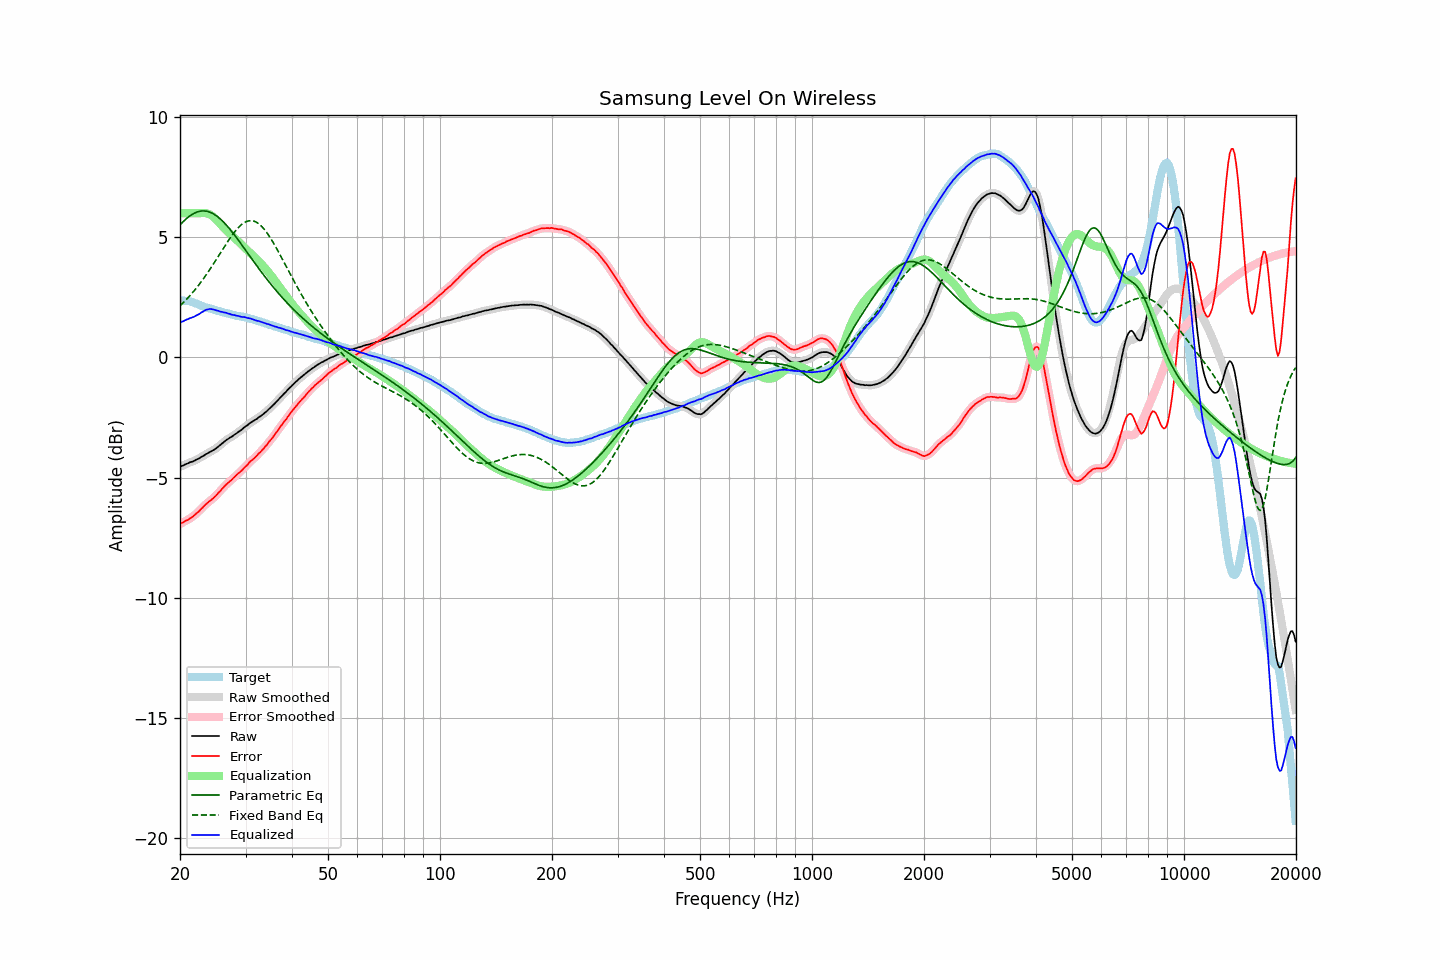

Values plotted in this chart, from the file beside it:
frequency, raw, error, smoothed, error_smoothed, equalization, parametric_eq, fixed_band_eq, equalized_raw, equalized_smoothed, target
20.00, -4.56, -6.93, -4.55, -6.93, 6.00, 5.52, 2.15, 1.44, 1.45, 2.38
20.20, -4.52, -6.88, -4.52, -6.89, 6.00, 5.59, 2.21, 1.48, 1.48, 2.37
20.40, -4.50, -6.86, -4.49, -6.86, 6.00, 5.65, 2.28, 1.50, 1.51, 2.37
20.61, -4.46, -6.81, -4.46, -6.82, 6.00, 5.72, 2.34, 1.54, 1.54, 2.36
20.81, -4.43, -6.78, -4.43, -6.79, 6.00, 5.78, 2.41, 1.57, 1.57, 2.36
21.02, -4.41, -6.76, -4.40, -6.75, 6.00, 5.83, 2.48, 1.59, 1.60, 2.36
21.23, -4.37, -6.70, -4.37, -6.71, 6.00, 5.88, 2.56, 1.63, 1.63, 2.34
21.44, -4.35, -6.66, -4.35, -6.67, 6.00, 5.93, 2.63, 1.65, 1.65, 2.32
21.66, -4.33, -6.62, -4.32, -6.61, 6.00, 5.97, 2.71, 1.67, 1.68, 2.30
21.87, -4.30, -6.56, -4.29, -6.56, 6.00, 6.01, 2.79, 1.70, 1.71, 2.26
22.09, -4.26, -6.50, -4.26, -6.51, 6.00, 6.04, 2.87, 1.74, 1.74, 2.24
22.31, -4.23, -6.45, -4.23, -6.45, 6.00, 6.06, 2.96, 1.77, 1.77, 2.22
22.54, -4.20, -6.39, -4.19, -6.38, 6.00, 6.08, 3.04, 1.81, 1.81, 2.19
22.76, -4.15, -6.31, -4.15, -6.32, 6.01, 6.09, 3.13, 1.86, 1.85, 2.16
22.99, -4.12, -6.25, -4.11, -6.25, 6.01, 6.10, 3.22, 1.89, 1.90, 2.13
23.22, -4.08, -6.18, -4.07, -6.18, 6.01, 6.10, 3.32, 1.93, 1.94, 2.10
23.45, -4.03, -6.11, -4.03, -6.12, 6.00, 6.09, 3.41, 1.98, 1.97, 2.08
23.69, -4.00, -6.06, -3.99, -6.05, 5.99, 6.08, 3.51, 1.99, 2.00, 2.06
23.92, -3.96, -6.00, -3.95, -6.00, 5.97, 6.06, 3.61, 2.01, 2.01, 2.04
24.16, -3.92, -5.95, -3.92, -5.95, 5.93, 6.03, 3.71, 2.02, 2.01, 2.03
24.40, -3.89, -5.90, -3.88, -5.89, 5.89, 6.00, 3.81, 2.01, 2.01, 2.01
24.65, -3.85, -5.84, -3.85, -5.84, 5.84, 5.97, 3.91, 1.99, 1.99, 1.99
24.89, -3.81, -5.78, -3.80, -5.77, 5.78, 5.92, 4.02, 1.97, 1.97, 1.97
25.14, -3.76, -5.70, -3.75, -5.70, 5.71, 5.88, 4.12, 1.95, 1.95, 1.95
25.39, -3.70, -5.62, -3.70, -5.63, 5.63, 5.82, 4.23, 1.94, 1.93, 1.93
25.65, -3.65, -5.57, -3.64, -5.56, 5.56, 5.77, 4.34, 1.91, 1.91, 1.92
25.91, -3.59, -5.48, -3.59, -5.48, 5.49, 5.71, 4.44, 1.90, 1.90, 1.89
26.16, -3.54, -5.41, -3.53, -5.41, 5.41, 5.64, 4.55, 1.88, 1.88, 1.88
26.43, -3.48, -5.33, -3.48, -5.34, 5.35, 5.57, 4.65, 1.87, 1.87, 1.86
26.69, -3.43, -5.27, -3.43, -5.27, 5.28, 5.50, 4.75, 1.85, 1.85, 1.85
26.96, -3.39, -5.21, -3.38, -5.21, 5.21, 5.42, 4.86, 1.83, 1.83, 1.83
27.23, -3.34, -5.15, -3.34, -5.15, 5.15, 5.34, 4.95, 1.81, 1.81, 1.81
27.50, -3.31, -5.10, -3.30, -5.09, 5.09, 5.26, 5.05, 1.78, 1.79, 1.79
27.77, -3.26, -5.03, -3.26, -5.03, 5.03, 5.17, 5.14, 1.77, 1.77, 1.77
28.05, -3.21, -4.97, -3.21, -4.97, 4.97, 5.09, 5.23, 1.76, 1.76, 1.76
28.33, -3.17, -4.90, -3.16, -4.90, 4.91, 5.00, 5.31, 1.74, 1.75, 1.73
28.62, -3.12, -4.84, -3.12, -4.84, 4.85, 4.91, 5.38, 1.73, 1.73, 1.72
28.90, -3.07, -4.79, -3.07, -4.78, 4.78, 4.82, 5.45, 1.72, 1.71, 1.72
29.19, -3.03, -4.73, -3.02, -4.72, 4.72, 4.72, 5.51, 1.69, 1.70, 1.70
29.48, -2.97, -4.66, -2.96, -4.66, 4.65, 4.63, 5.57, 1.69, 1.69, 1.70
29.78, -2.91, -4.58, -2.91, -4.59, 4.59, 4.54, 5.61, 1.68, 1.67, 1.68
30.08, -2.86, -4.52, -2.86, -4.52, 4.52, 4.44, 5.65, 1.67, 1.66, 1.67
30.38, -2.82, -4.46, -2.81, -4.45, 4.46, 4.35, 5.67, 1.64, 1.65, 1.65
30.68, -2.76, -4.38, -2.76, -4.38, 4.39, 4.26, 5.69, 1.64, 1.63, 1.62
30.99, -2.71, -4.31, -2.71, -4.32, 4.33, 4.16, 5.69, 1.62, 1.62, 1.60
31.30, -2.67, -4.26, -2.67, -4.26, 4.26, 4.07, 5.69, 1.59, 1.60, 1.59
31.61, -2.63, -4.21, -2.63, -4.20, 4.20, 3.98, 5.67, 1.57, 1.57, 1.58
31.93, -2.59, -4.14, -2.59, -4.14, 4.13, 3.88, 5.64, 1.55, 1.55, 1.55
32.24, -2.55, -4.07, -2.54, -4.07, 4.07, 3.79, 5.61, 1.52, 1.53, 1.53
32.57, -2.49, -3.99, -2.49, -4.00, 4.00, 3.70, 5.56, 1.52, 1.51, 1.51
32.89, -2.45, -3.94, -2.44, -3.93, 3.93, 3.61, 5.51, 1.49, 1.49, 1.49
33.22, -2.40, -3.86, -2.39, -3.86, 3.86, 3.52, 5.44, 1.47, 1.47, 1.46
33.55, -2.35, -3.80, -2.35, -3.79, 3.79, 3.43, 5.37, 1.44, 1.44, 1.45
33.89, -2.29, -3.71, -2.29, -3.71, 3.71, 3.35, 5.28, 1.43, 1.42, 1.42
34.23, -2.24, -3.64, -2.23, -3.63, 3.63, 3.26, 5.20, 1.40, 1.40, 1.41
34.57, -2.17, -3.54, -2.17, -3.55, 3.55, 3.18, 5.10, 1.39, 1.38, 1.38
34.92, -2.11, -3.46, -2.11, -3.47, 3.47, 3.09, 5.00, 1.36, 1.36, 1.35
35.27, -2.05, -3.39, -2.04, -3.38, 3.38, 3.01, 4.89, 1.34, 1.34, 1.34
35.62, -1.98, -3.30, -1.98, -3.30, 3.29, 2.93, 4.78, 1.32, 1.31, 1.32
35.97, -1.92, -3.20, -1.91, -3.21, 3.20, 2.85, 4.66, 1.29, 1.29, 1.29
... 635 more rows
